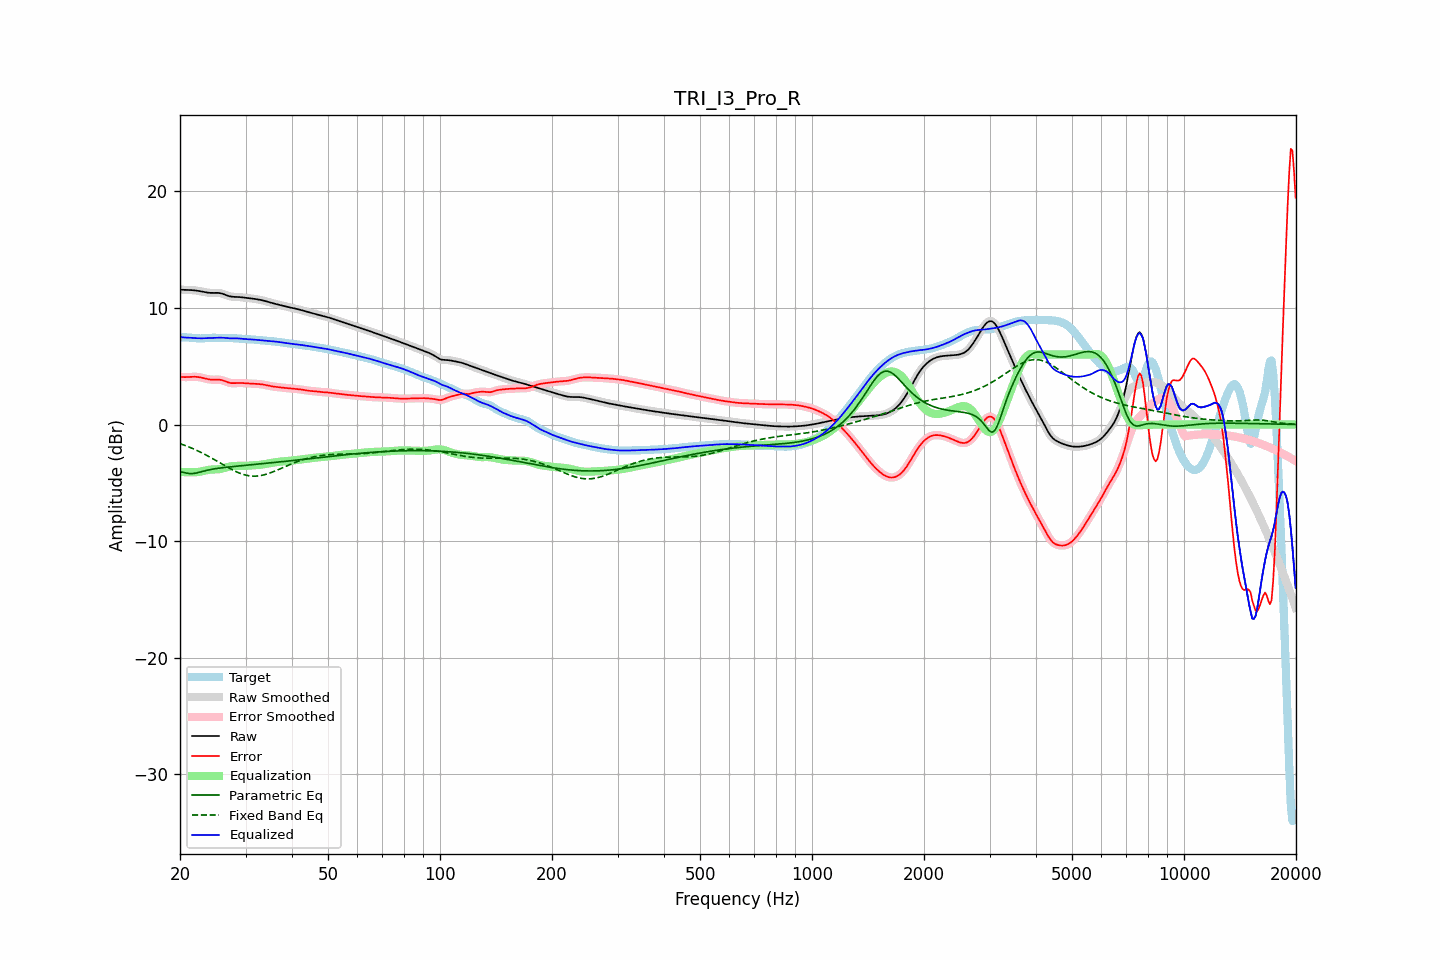

The table this chart was drawn from, first rows:
frequency, raw, error, smoothed, error_smoothed, equalization, parametric_eq, fixed_band_eq, equalized_raw, equalized_smoothed, target
20.00, 11.58, 4.09, 11.58, 4.09, -4.07, -4.04, -1.64, 7.51, 7.51, 7.49
20.20, 11.57, 4.08, 11.57, 4.08, -4.07, -4.07, -1.69, 7.49, 7.49, 7.49
20.40, 11.56, 4.07, 11.56, 4.07, -4.08, -4.11, -1.74, 7.48, 7.48, 7.48
20.61, 11.55, 4.07, 11.55, 4.07, -4.09, -4.14, -1.79, 7.47, 7.47, 7.48
20.81, 11.55, 4.07, 11.55, 4.07, -4.09, -4.17, -1.84, 7.46, 7.46, 7.48
21.02, 11.55, 4.08, 11.55, 4.08, -4.09, -4.19, -1.90, 7.45, 7.45, 7.47
21.23, 11.54, 4.08, 11.54, 4.08, -4.09, -4.21, -1.95, 7.45, 7.45, 7.46
21.44, 11.54, 4.09, 11.54, 4.09, -4.09, -4.21, -2.01, 7.45, 7.45, 7.44
21.66, 11.53, 4.10, 11.53, 4.10, -4.09, -4.20, -2.07, 7.43, 7.43, 7.43
21.87, 11.51, 4.10, 11.51, 4.10, -4.09, -4.18, -2.13, 7.42, 7.42, 7.41
22.09, 11.50, 4.09, 11.50, 4.09, -4.09, -4.16, -2.19, 7.41, 7.41, 7.40
22.31, 11.47, 4.08, 11.47, 4.08, -4.07, -4.13, -2.26, 7.40, 7.40, 7.39
22.54, 11.45, 4.06, 11.45, 4.06, -4.05, -4.10, -2.32, 7.40, 7.40, 7.39
22.76, 11.43, 4.04, 11.42, 4.04, -4.03, -4.06, -2.39, 7.40, 7.40, 7.39
22.99, 11.40, 4.00, 11.40, 4.00, -4.00, -4.03, -2.46, 7.40, 7.40, 7.39
23.22, 11.37, 3.97, 11.37, 3.97, -3.97, -3.99, -2.53, 7.40, 7.40, 7.40
23.45, 11.34, 3.93, 11.34, 3.93, -3.94, -3.95, -2.60, 7.41, 7.41, 7.41
23.69, 11.32, 3.90, 11.32, 3.90, -3.91, -3.92, -2.67, 7.41, 7.41, 7.42
23.92, 11.31, 3.87, 11.31, 3.87, -3.89, -3.89, -2.75, 7.42, 7.42, 7.43
24.16, 11.29, 3.86, 11.30, 3.86, -3.87, -3.86, -2.83, 7.42, 7.42, 7.44
24.40, 11.29, 3.85, 11.29, 3.85, -3.86, -3.84, -2.90, 7.43, 7.43, 7.44
24.65, 11.29, 3.85, 11.29, 3.85, -3.86, -3.81, -2.98, 7.44, 7.44, 7.45
24.89, 11.29, 3.85, 11.29, 3.85, -3.85, -3.79, -3.06, 7.44, 7.44, 7.44
25.14, 11.29, 3.85, 11.29, 3.85, -3.85, -3.77, -3.14, 7.45, 7.45, 7.44
25.39, 11.29, 3.85, 11.29, 3.85, -3.83, -3.75, -3.22, 7.46, 7.45, 7.44
25.65, 11.27, 3.84, 11.27, 3.84, -3.82, -3.73, -3.30, 7.45, 7.45, 7.43
25.91, 11.24, 3.81, 11.24, 3.81, -3.79, -3.71, -3.38, 7.45, 7.45, 7.43
26.16, 11.20, 3.77, 11.19, 3.77, -3.75, -3.70, -3.46, 7.44, 7.44, 7.43
26.43, 11.14, 3.72, 11.14, 3.72, -3.71, -3.68, -3.54, 7.43, 7.43, 7.43
26.69, 11.09, 3.66, 11.09, 3.66, -3.67, -3.66, -3.62, 7.42, 7.42, 7.43
26.96, 11.04, 3.61, 11.04, 3.61, -3.63, -3.65, -3.70, 7.41, 7.41, 7.43
27.23, 11.00, 3.58, 11.00, 3.58, -3.60, -3.64, -3.77, 7.40, 7.40, 7.42
27.50, 10.97, 3.55, 10.97, 3.56, -3.58, -3.62, -3.85, 7.40, 7.40, 7.42
27.77, 10.96, 3.55, 10.96, 3.55, -3.56, -3.61, -3.92, 7.40, 7.40, 7.41
28.05, 10.95, 3.55, 10.95, 3.55, -3.55, -3.59, -3.99, 7.40, 7.40, 7.40
28.33, 10.95, 3.56, 10.95, 3.56, -3.55, -3.58, -4.05, 7.40, 7.39, 7.39
28.62, 10.94, 3.57, 10.94, 3.57, -3.55, -3.57, -4.11, 7.39, 7.39, 7.38
28.90, 10.94, 3.57, 10.93, 3.57, -3.56, -3.55, -4.17, 7.38, 7.38, 7.37
29.19, 10.92, 3.57, 10.92, 3.56, -3.56, -3.54, -4.22, 7.37, 7.37, 7.36
29.48, 10.91, 3.56, 10.91, 3.56, -3.55, -3.53, -4.27, 7.35, 7.35, 7.35
29.78, 10.89, 3.55, 10.89, 3.55, -3.55, -3.52, -4.31, 7.34, 7.34, 7.34
30.08, 10.87, 3.53, 10.87, 3.54, -3.54, -3.50, -4.34, 7.33, 7.33, 7.33
30.38, 10.85, 3.53, 10.85, 3.53, -3.53, -3.49, -4.38, 7.32, 7.32, 7.32
30.68, 10.84, 3.52, 10.84, 3.52, -3.52, -3.48, -4.40, 7.31, 7.31, 7.32
30.99, 10.82, 3.51, 10.82, 3.51, -3.52, -3.46, -4.42, 7.30, 7.30, 7.31
31.30, 10.80, 3.51, 10.80, 3.51, -3.51, -3.45, -4.42, 7.30, 7.30, 7.30
31.61, 10.79, 3.50, 10.79, 3.50, -3.50, -3.44, -4.43, 7.29, 7.29, 7.29
31.93, 10.77, 3.49, 10.77, 3.49, -3.49, -3.42, -4.43, 7.27, 7.27, 7.27
32.24, 10.74, 3.48, 10.74, 3.48, -3.48, -3.41, -4.42, 7.26, 7.26, 7.26
32.57, 10.72, 3.47, 10.72, 3.47, -3.47, -3.40, -4.40, 7.25, 7.25, 7.25
32.89, 10.69, 3.46, 10.69, 3.46, -3.46, -3.38, -4.38, 7.24, 7.24, 7.23
33.22, 10.66, 3.44, 10.66, 3.44, -3.44, -3.37, -4.36, 7.22, 7.22, 7.22
33.55, 10.63, 3.42, 10.63, 3.42, -3.42, -3.36, -4.33, 7.21, 7.21, 7.21
33.89, 10.59, 3.40, 10.59, 3.40, -3.39, -3.34, -4.29, 7.20, 7.20, 7.20
34.23, 10.55, 3.37, 10.55, 3.37, -3.37, -3.33, -4.25, 7.19, 7.19, 7.19
34.57, 10.51, 3.34, 10.51, 3.34, -3.34, -3.31, -4.20, 7.17, 7.17, 7.18
34.92, 10.47, 3.31, 10.47, 3.31, -3.31, -3.30, -4.16, 7.16, 7.16, 7.17
35.27, 10.43, 3.28, 10.43, 3.28, -3.29, -3.29, -4.10, 7.15, 7.15, 7.15
35.62, 10.40, 3.26, 10.40, 3.26, -3.26, -3.27, -4.05, 7.13, 7.13, 7.14
35.97, 10.36, 3.24, 10.36, 3.24, -3.24, -3.26, -3.99, 7.12, 7.12, 7.12
... 635 more rows
